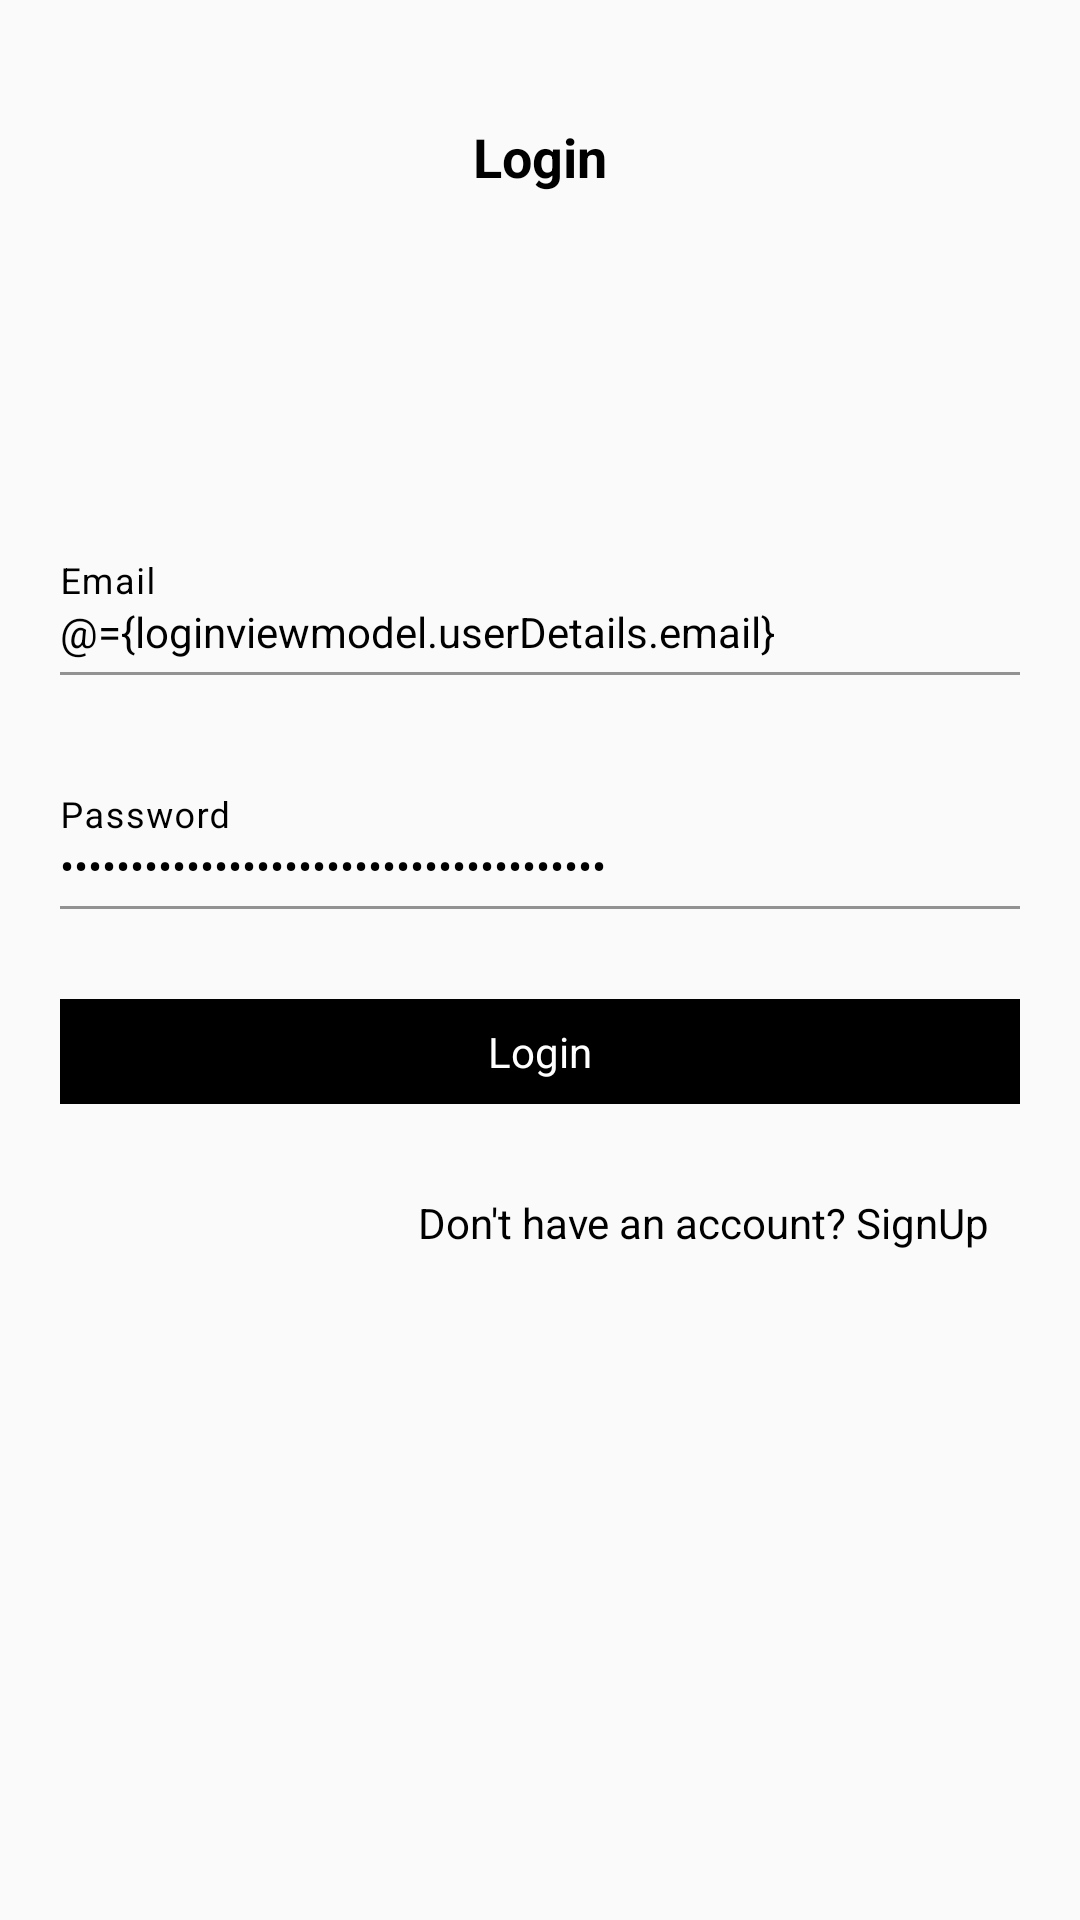

Here is an Android app screen rendered from its layout file. Give the layout XML and the strings, colors and styles it references.
<!-- AndroidManifest.xml: application theme Theme.Beyondroot -->
<!-- res/layout/activity_login.xml -->
<?xml version="1.0" encoding="utf-8"?>
<layout xmlns:android="http://schemas.android.com/apk/res/android"
    xmlns:app="http://schemas.android.com/apk/res-auto">
<data>
    <variable
        name="loginviewmodel"
        type="com.app.beyondroot.login.LoginViewModel" />
</data>
    <ScrollView
        android:layout_width="match_parent"
        android:layout_height="match_parent"
        android:fillViewport="true"
        android:background="@color/lightwhite">

        <LinearLayout
            android:layout_width="match_parent"
            android:layout_height="match_parent"
            android:orientation="vertical">
            <TextView
                android:layout_width="wrap_content"
                android:layout_height="wrap_content"
                android:layout_gravity="center"
                android:text="@string/login"
                android:textStyle="bold"
                android:textColor="@color/black"
                android:layout_marginTop="40dp"
                android:textSize="18dp"></TextView>
            <LinearLayout
                android:layout_width="match_parent"
                android:layout_height="match_parent"
                android:orientation="vertical"
               android:gravity="center"
                android:layout_marginBottom="60dp">
            <com.google.android.material.textfield.TextInputLayout
                android:layout_width="match_parent"
                android:layout_height="wrap_content"
                android:textColorHint="@color/black"
                style="@style/marginprop">

                <EditText
                    android:id="@+id/et_email"
                    android:layout_width="match_parent"
                    android:layout_height="wrap_content"
                    android:paddingStart="0dp"
                    style="@style/editextprop"
                    android:hint="@string/email"
                    android:text="@={loginviewmodel.userDetails.email}"
                    android:inputType="textVisiblePassword" />
            </com.google.android.material.textfield.TextInputLayout>

            <com.google.android.material.textfield.TextInputLayout
                android:layout_width="match_parent"
                android:layout_height="wrap_content"
                android:textColorHint="@color/black"
                android:layout_marginTop="20dp"
                style="@style/marginprop">

                <EditText
                    android:id="@+id/et_password"
                    android:layout_width="match_parent"
                    android:layout_height="wrap_content"
                    android:paddingStart="0dp"
                    android:hint="@string/password"
                    android:text="@={loginviewmodel.userDetails.password}"
                    android:inputType="textPassword"
                    style="@style/editextprop"/>
            </com.google.android.material.textfield.TextInputLayout>

                <TextView
                    android:id="@+id/tv_submit"
                    android:layout_width="match_parent"
                    android:layout_height="wrap_content"
                    android:layout_gravity="center"
                    android:layout_marginTop="30dp"
                    android:textColor="@color/white"
                    android:paddingLeft="15dp"
                    android:paddingRight="15dp"
                    android:paddingTop="8dp"
                    android:gravity="center"
                    android:paddingBottom="8dp"
                    android:background="@color/black"
                    style="@style/marginprop"
                    android:text="@string/login"
                    android:onClick="@{view-> loginviewmodel.login(view)}"></TextView>


                <TextView
                android:layout_width="wrap_content"
                android:layout_height="wrap_content"
                android:layout_gravity="right"
                android:layout_marginTop="20dp"
                android:layout_marginRight="20dp"
                android:text="@string/donthaveanaccount"
                android:padding="10dp"
                android:textColor="@color/black"
                android:layout_marginBottom="60dp"
                android:onClick="@{view-> loginviewmodel.signUp(view)}"></TextView>
            </LinearLayout>
        </LinearLayout>
    </ScrollView>
</layout>
<!-- resources referenced by this layout -->
<resources>
  <color name="black">#FF000000</color>
  <color name="lightwhite">#FAFAFA</color>
  <color name="white">#FFFFFFFF</color>
  <string name="donthaveanaccount">Don\'t have an account? SignUp</string>
  <string name="email">Email</string>
  <string name="login">Login</string>
  <string name="password">Password</string>
  <style name="editextprop" parent="Widget.AppCompat.EditText">
         <item name="android:paddingBottom">5dp</item>
         <item name="background">@android:color/transparent</item>
         <item name="backgroundTint">@android:color/transparent</item>
         <item name="singleLine">true</item>
         <item name="android:maxLength">40</item>
         <item name="android:textSize">@dimen/textsize</item>
         <item name="android:textColor">@color/black</item>
     </style>
  <style name="marginprop">
          <item name="android:layout_marginLeft">20dp</item>
          <item name="android:layout_marginRight">20dp</item>
          <item name="android:paddingTop">10dp</item>
          <item name="android:layout_marginTop">10dp</item>
      </style>
  <style name="Theme.Beyondroot" parent="Theme.MaterialComponents.DayNight.NoActionBar">
          
          <item name="colorPrimary">@color/black</item>
          <item name="colorPrimaryVariant">@color/black</item>
          <item name="colorOnPrimary">@color/black</item>
          
          <item name="colorSecondary">@color/teal_200</item>
          <item name="colorSecondaryVariant">@color/teal_700</item>
          <item name="colorOnSecondary">@color/black</item>
          
          <item name="android:statusBarColor" tools:targetApi="l">?attr/colorPrimaryVariant</item>
          
      </style>
  <dimen name="textsize">14sp</dimen>
  <color name="teal_200">#FF03DAC5</color>
  <color name="teal_700">#FF018786</color>
</resources>
